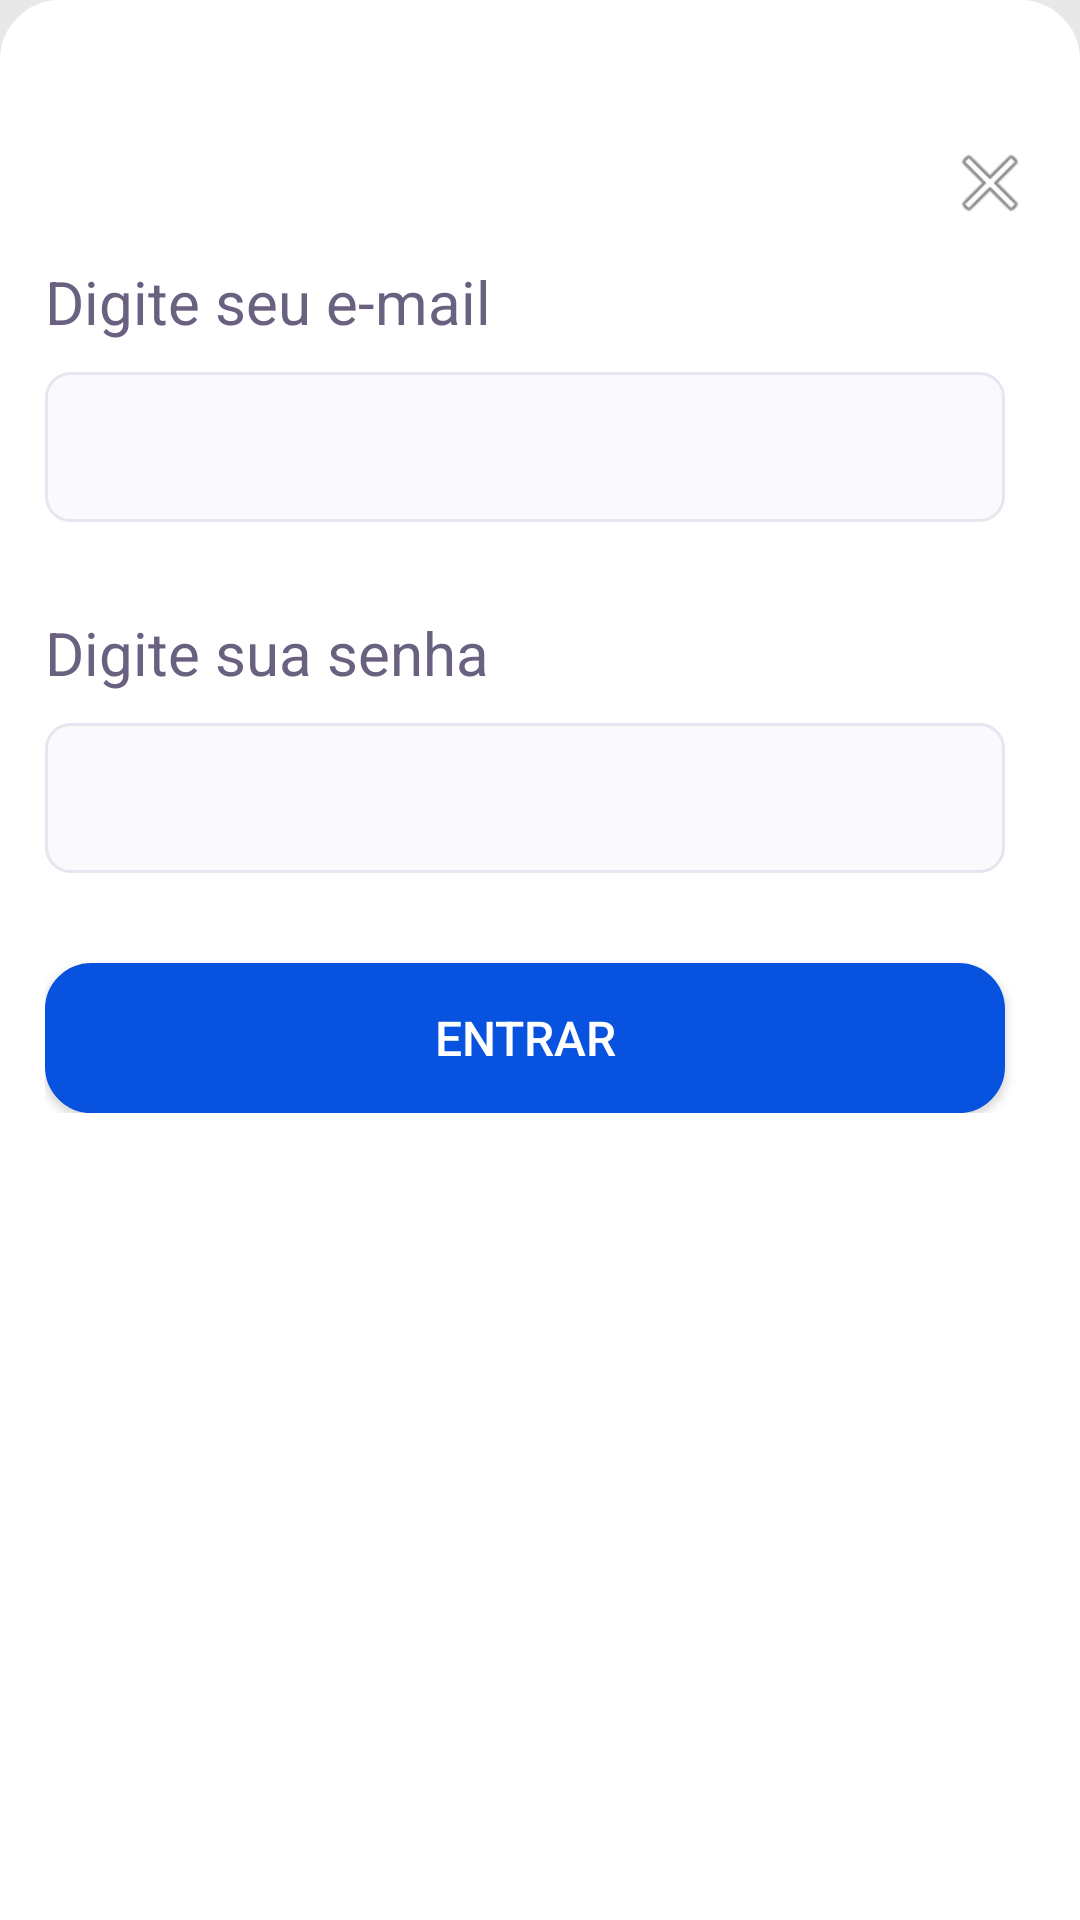

Produce the Android XML layout that renders to this screen, including the resource entries it uses.
<!-- AndroidManifest.xml: application theme Theme.URent -->
<!-- res/layout/activity_login.xml -->
<?xml version="1.0" encoding="utf-8"?>
<androidx.constraintlayout.widget.ConstraintLayout xmlns:android="http://schemas.android.com/apk/res/android"
    xmlns:app="http://schemas.android.com/apk/res-auto"
    xmlns:tools="http://schemas.android.com/tools"
    android:layout_width="match_parent"
    android:layout_height="match_parent"
    tools:context=".Login"
    android:background="#E8E8E8">


    <ImageView
        android:id="@+id/iv_logo"
        android:layout_width="60dp"
        android:layout_height="60dp"
        android:src="@drawable/img_urent_logo"
        app:layout_constraintLeft_toRightOf="@id/tv_mensagem"
        tools:ignore="MissingConstraints"
        />

    <TextView
        android:id="@+id/tv_mensagem"
        android:layout_width="280dp"
        android:layout_height="wrap_content"
        android:text=""
        android:textColor="@color/text_gray"
        android:textSize="20sp"
        android:paddingLeft="15dp"
        app:layout_constraintTop_toBottomOf="@id/iv_logo"
        tools:layout_editor_absoluteX="16dp"
        tools:ignore="MissingConstraints"
        />

    <ScrollView
        android:layout_width="match_parent"
        android:layout_height="match_parent"
        tools:layout_editor_absoluteY="91dp"
        app:layout_constraintTop_toBottomOf="@id/iv_logo"
        android:background="@drawable/style_card_up"
        app:layout_constraintLeft_toRightOf="parent"
        app:layout_constraintRight_toLeftOf="parent"
        >

        <LinearLayout

            tools:ignore="MissingConstraints"
            android:layout_width="match_parent"
            android:padding="15dp"
            android:layout_height="wrap_content"
            android:orientation="vertical"

            >

            <ImageView
                android:id="@+id/iv_close"
                android:layout_width="wrap_content"
                android:layout_height="wrap_content"
                android:layout_marginLeft="300dp"
                android:src="@android:drawable/ic_menu_close_clear_cancel"
                app:layout_constraintTop_toBottomOf="@id/iv_logo"
                android:layout_marginTop="30dp"
                android:onClick="sair"
                />

            <TextView
                android:id="@+id/tv_mensagem_email"
                android:layout_width="280dp"
                android:layout_height="wrap_content"
                android:text="Digite seu e-mail"
                android:textSize="20sp"
                app:layout_constraintTop_toBottomOf="@id/iv_close"
                tools:layout_editor_absoluteX="30dp"
                android:layout_marginTop="10dp"
                android:textColor="@color/text_gray"
                tools:ignore="MissingConstraints"
                />


            <EditText
                android:id="@+id/et_email"
                android:layout_width="320dp"
                android:layout_height="50dp"
                app:layout_constraintTop_toBottomOf="@id/tv_mensagem_email"
                android:background="@drawable/style_input_background"
                android:layout_marginTop="10dp"
                android:padding="15dp"
                app:layout_constraintLeft_toRightOf="parent"
                app:layout_constraintRight_toLeftOf="parent"
                />

            <TextView
                android:id="@+id/tv_mensagem_senha"
                android:layout_width="280dp"
                android:layout_height="wrap_content"
                android:text="Digite sua senha"
                android:textSize="20sp"
                app:layout_constraintTop_toBottomOf="@id/et_email"
                tools:layout_editor_absoluteX="30dp"
                android:layout_marginTop="30dp"
                android:textColor="@color/text_gray"
                tools:ignore="MissingConstraints"
                />

            <EditText
                android:id="@+id/et_senha"
                android:layout_width="320dp"
                android:layout_height="50dp"
                app:layout_constraintTop_toBottomOf="@id/tv_mensagem_senha"
                android:background="@drawable/style_input_background"
                android:layout_marginTop="10dp"
                android:padding="15dp"
                app:layout_constraintLeft_toRightOf="parent"
                app:layout_constraintRight_toLeftOf="parent"
                android:inputType="textPassword"
                />

            <Button
                android:id="@+id/bt_criar"
                android:layout_width="320dp"
                android:layout_height="50dp"
                android:text="Entrar"
                app:layout_constraintTop_toBottomOf="@id/et_senha"
                android:background="@drawable/style_button_blue"
                android:textColor="@color/white"
                android:textSize="16dp"
                android:textAlignment="center"
                android:padding="5dp"
                app:layout_constraintLeft_toRightOf="parent"
                app:layout_constraintRight_toLeftOf="parent"
                android:layout_marginTop="30dp"
                android:onClick="entrar"
                />
        </LinearLayout>

    </ScrollView>





</androidx.constraintlayout.widget.ConstraintLayout>
<!-- resources referenced by this layout -->
<resources>
  <color name="text_gray">#6A6180</color>
  <color name="white">#FFFFFFFF</color>
  <!-- drawable img_urent_logo: png bitmap (drawable, 3168 bytes) -->
  <!-- drawable style_button_blue (drawable) -->
  <?xml version="1.0" encoding="utf-8"?>
  <shape xmlns:android="http://schemas.android.com/apk/res/android"
      android:shape="rectangle">
      <solid
          android:color="@color/primary_blue"/>
      <corners
          android:radius="15dp" />
      <stroke
          android:width="1dp"
          android:color="@color/primary_blue" />
  </shape>
  <!-- drawable style_card_up (drawable) -->
  <?xml version="1.0" encoding="utf-8"?>
  <shape xmlns:android="http://schemas.android.com/apk/res/android"
      android:shape="rectangle" android:padding="10dp">
      <stroke
          android:width="10dp"
          android:color="#FFFFFFFF"/>
      <solid
          android:color="@color/white"/>
      <corners
          android:radius="2dp"
          android:bottomRightRadius="0dp"
          android:bottomLeftRadius="0dp"
          android:topLeftRadius="15dp"
          android:topRightRadius="15dp"/>
  </shape>
  <!-- drawable style_input_background (drawable) -->
  <?xml version="1.0" encoding="utf-8"?>
  <shape xmlns:android="http://schemas.android.com/apk/res/android"
      android:shape="rectangle">
      <solid
          android:color="@color/input_background"/>
      <corners
          android:radius="8dp" />
      <stroke
          android:width="1dp"
          android:color="@color/border_gray" />
  </shape>
  <style name="Theme.URent" parent="Theme.MaterialComponents.DayNight.DarkActionBar">
          
          <item name="colorPrimary">@color/primary_blue</item>
          <item name="colorPrimaryVariant">@color/secundary_blue</item>
          <item name="colorOnPrimary">@color/white</item>
          
          <item name="colorSecondary">@color/teal_200</item>
          <item name="colorSecondaryVariant">@color/teal_700</item>
          <item name="colorOnSecondary">@color/black</item>
          
          <item name="android:statusBarColor" tools:targetApi="l">@color/primary_blue</item>
          
      </style>
  <color name="primary_blue">#0752DE</color>
  <color name="input_background">#FAFAFC</color>
  <color name="border_gray">#E6E6F0</color>
  <color name="secundary_blue">#2466E2</color>
  <color name="teal_200">#FF03DAC5</color>
  <color name="teal_700">#FF018786</color>
  <color name="black">#FF000000</color>
</resources>
